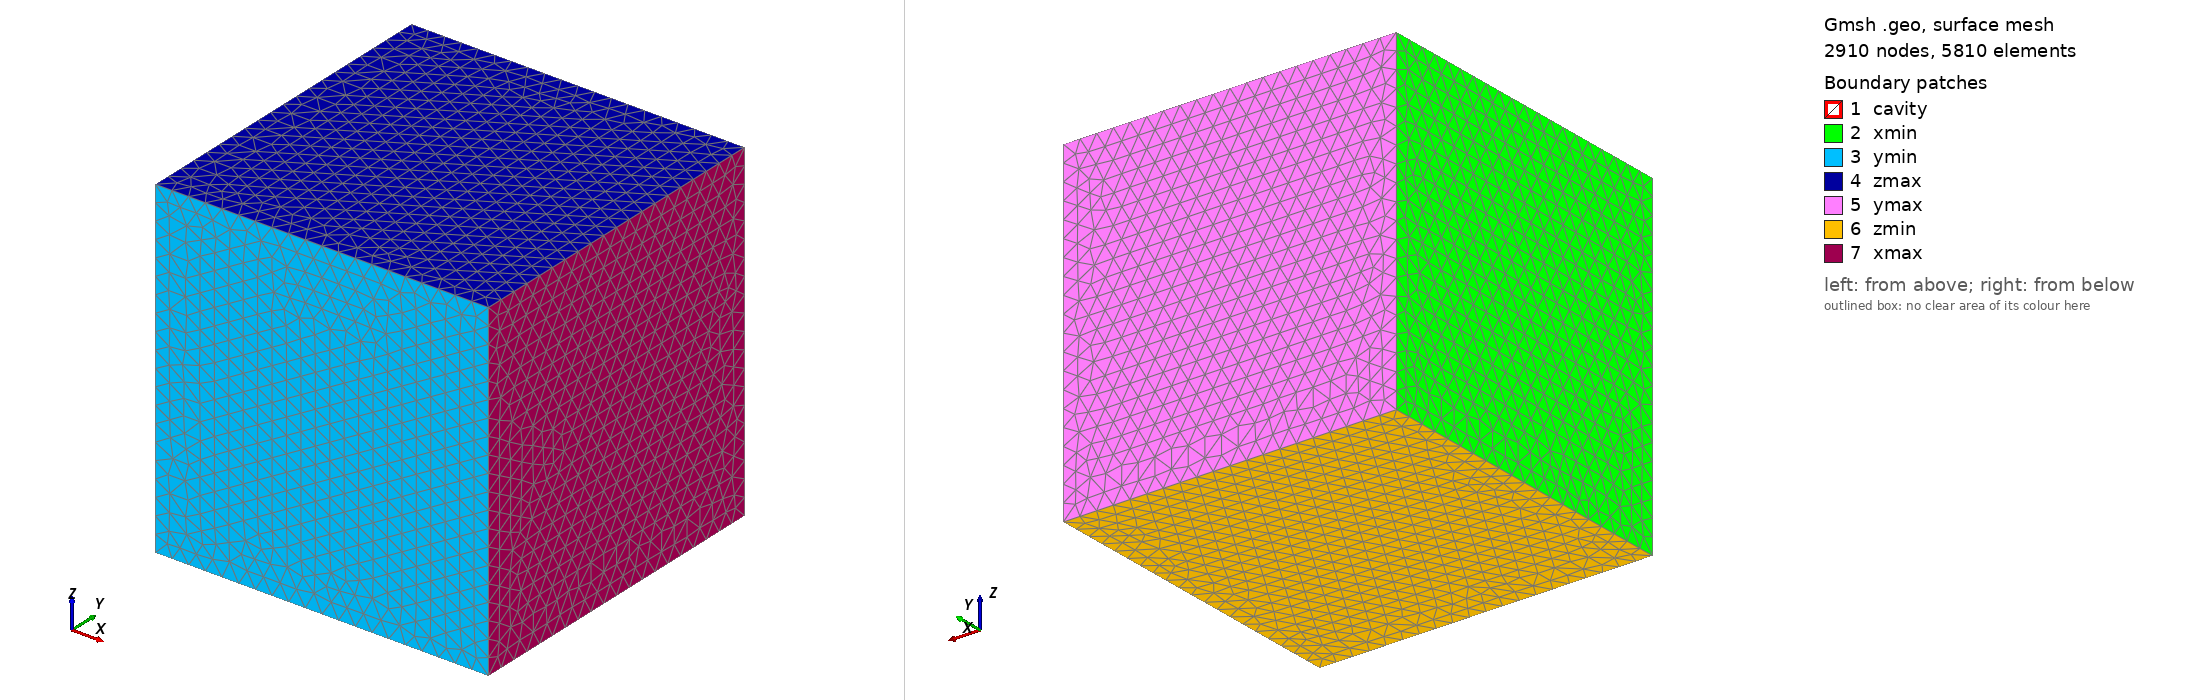

Gmsh geometry script, surface-meshed: 2910 nodes, 5810 surface elements. Boundary patches (legend numbers): 1 cavity, 2 xmin, 3 ymin, 4 zmax, 5 ymax, 6 zmin, 7 xmax. Left view from above one corner, right view from below the opposite corner. Legend entries are the model's physical surfaces. The drawing asked Gmsh for element sizes between 1% and 20% of the model's largest extent; the script's own settings can give other sizes.

=== mesh.geo (drawn) ===
// --.. ..- .-.. .-.. --- --.. ..- .-.. .-.. --- --.. ..- .-.. .-.. ---
//
//  Elliptical cavity inside a rectangular box
//
//  Author: Giovanni Zullo
//
// --.. ..- .-.. .-.. --- --.. ..- .-.. .-.. --- --.. ..- .-.. .-.. ---

SetFactory("OpenCASCADE");

// --- Parameters ---
Lx = 1.0;          // box length  (m)
Ly = 1.0;          // box width   (m)
Lz = 1.0;          // box height  (m)

ax  = 0.04;        // ellipse semi-axis X (m)
ay  = 0.04;        // ellipse semi-axis Y (m)
az  = 0.04;        // ellipse semi-axis Z (m)

h_box = 0.0500;    // target element size (m)
h_sph = 0.0025;    // target element size (m)

Point(1) = { 0, 0, 0 };       // center

Box(1) = { -Lx/2, -Ly/2, -Lz/2,  Lx, Ly, Lz };
Sphere(2) = { 0, 0, 0, 1.0 };

Dilate {{0, 0, 0}, {ax, ay, az}} { Volume{2}; }

BooleanDifference{ Volume{1}; Delete; }{ Volume{2}; Delete; }

// --- Physical groups ---
Physical Volume("solid") = {1};
Physical Surface("cavity") = {7};
Physical Surface("xmin") = {8};
Physical Surface("ymin") = {9};
Physical Surface("zmax") = {10};
Physical Surface("ymax") = {11};
Physical Surface("zmin") = {12};
Physical Surface("xmax") = {13};

// --- Global mesh options ---
Mesh.CharacteristicLengthMin = h_sph;   // global minimum element size
Mesh.CharacteristicLengthMax = h_box;   // global maximum element size
Mesh.Optimize = 1;                      // optimize mesh quality
Mesh.ElementOrder = 1;                  // linear elements (order 1)

// --- Local mesh refinement using fields ---
Field[1] = Distance;
Field[1].SurfacesList = {7};            // surface id of the cavity
Field[1].NumPointsPerCurve = 100;       // accuracy of distance computation

// Field[2]: map distance → element size
Field[2] = Threshold;
Field[2].InField = 1;                   // use distance field[1]
Field[2].SizeMin = h_sph;               // fine size at cavity surface
Field[2].SizeMax = h_box;               // coarse size far away
Field[2].DistMin = 0.0;                 // up to this distance → SizeMin
Field[2].DistMax = Lx / 4;                 // beyond this distance → SizeMax

// set background mesh field
Background Field = 2;

// Mesh 3;
// Save "mesh.msh";
